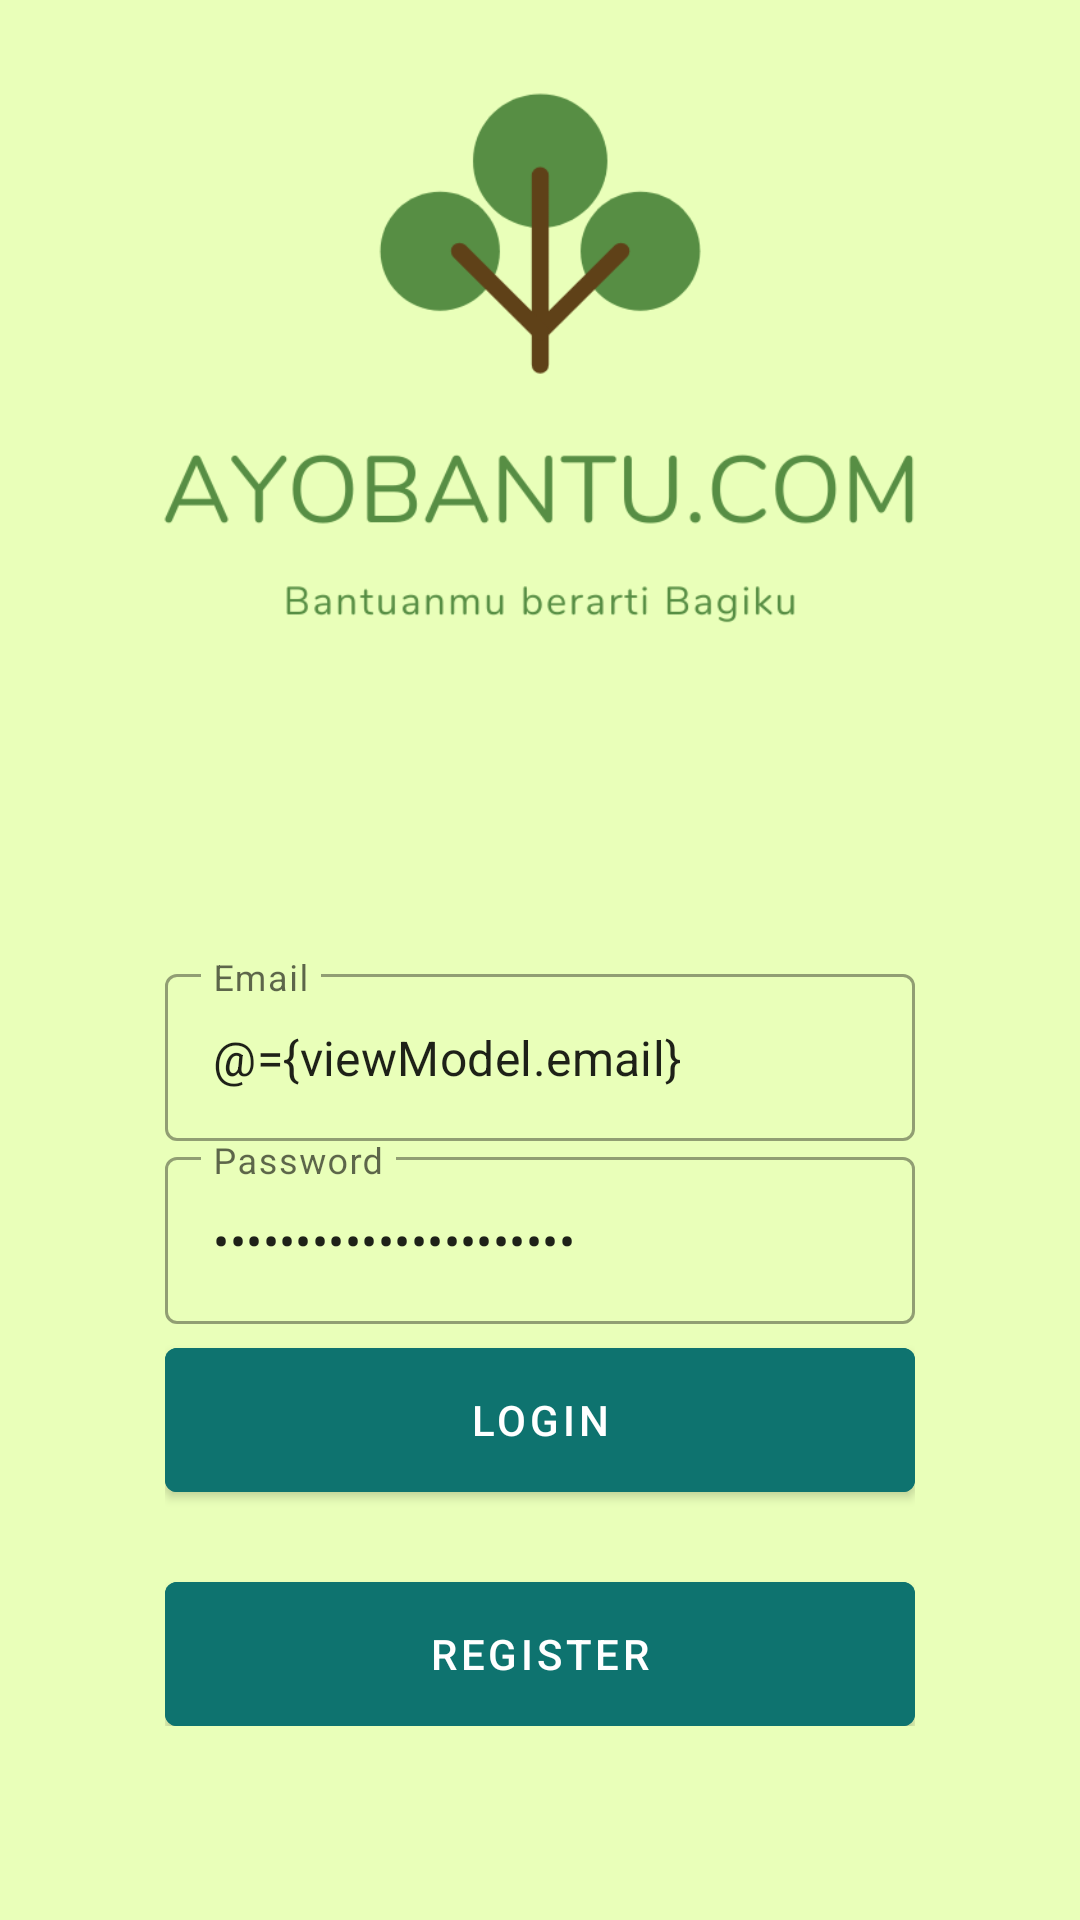

The Android layout XML behind this screen, and the referenced resources:
<!-- AndroidManifest.xml: application theme Theme.Ayobantu -->
<!-- res/layout/fragment_login.xml -->
<?xml version="1.0" encoding="utf-8"?>
<layout xmlns:android="http://schemas.android.com/apk/res/android"
    xmlns:app="http://schemas.android.com/apk/res-auto"
    xmlns:tools="http://schemas.android.com/tools">

    <data>
        <variable
            name="viewModel"
            type="com.example.ayobantu.ui.auth.AuthViewModel" />
    </data>

    <androidx.coordinatorlayout.widget.CoordinatorLayout
        android:layout_width="match_parent"
        android:layout_height="match_parent"
        tools:context=".ui.auth.LoginFragment">

        <androidx.constraintlayout.widget.ConstraintLayout
            android:layout_width="match_parent"
            android:layout_height="match_parent">

            <ImageView
                android:id="@+id/imageView"
                android:layout_width="match_parent"
                android:layout_height="match_parent"
                android:scaleType="centerCrop"
                android:src="@drawable/bg_auth" />

            <LinearLayout
                android:layout_width="0dp"
                android:layout_height="wrap_content"
                android:gravity="center"
                android:orientation="vertical"
                android:padding="10dp"
                app:layout_constraintWidth_percent="0.75"
                app:layout_constraintVertical_bias="0.85"
                app:layout_constraintBottom_toBottomOf="parent"
                app:layout_constraintEnd_toEndOf="parent"
                app:layout_constraintStart_toStartOf="parent"
                app:layout_constraintTop_toTopOf="parent">

                <com.google.android.material.textfield.TextInputLayout
                    android:layout_width="match_parent"
                    android:layout_height="wrap_content"
                    style="@style/Widget.MaterialComponents.TextInputLayout.OutlinedBox"
                    android:hint="@string/email">

                    <com.google.android.material.textfield.TextInputEditText
                        android:layout_width="match_parent"
                        android:layout_height="wrap_content"
                        android:id="@+id/editEmail"
                        android:inputType="textEmailAddress"
                        android:text="@={viewModel.email}"/>
                </com.google.android.material.textfield.TextInputLayout>
                <com.google.android.material.textfield.TextInputLayout
                    android:layout_width="match_parent"
                    android:layout_height="wrap_content"
                    style="@style/Widget.MaterialComponents.TextInputLayout.OutlinedBox"
                    android:hint="@string/password">

                    <com.google.android.material.textfield.TextInputEditText
                        android:layout_width="match_parent"
                        android:layout_height="wrap_content"
                        android:layout_marginTop="8dp"
                        android:id="@+id/editPass"
                        android:inputType="textPassword"
                        android:text="@={viewModel.password}"/>
                </com.google.android.material.textfield.TextInputLayout>
                <com.google.android.material.button.MaterialButton
                    android:id="@+id/btn_Login"
                    android:layout_width="match_parent"
                    android:layout_height="wrap_content"
                    android:insetBottom="0dp"
                    android:insetTop="0dp"
                    android:onClick="@{()-> viewModel.login()}"
                    android:text="@string/login"
                    android:backgroundTint="#0e736f"
                    android:layout_marginTop="8dp"/>
                <com.google.android.material.button.MaterialButton
                    android:id="@+id/btn_Register"
                    android:layout_width="match_parent"
                    android:layout_height="wrap_content"
                    android:insetBottom="0dp"
                    android:insetTop="0dp"
                    android:text="@string/register"
                    android:backgroundTint="#0e736f"
                    android:layout_marginTop="30dp"/>
            </LinearLayout>

        </androidx.constraintlayout.widget.ConstraintLayout>
    </androidx.coordinatorlayout.widget.CoordinatorLayout>
</layout>
<!-- resources referenced by this layout -->
<resources>
  <!-- drawable bg_auth: png bitmap (drawable, 38986 bytes) -->
  <string name="email">Email</string>
  <string name="login">Login</string>
  <string name="password">Password</string>
  <string name="register">Register</string>
  <style name="Theme.Ayobantu" parent="Theme.MaterialComponents.DayNight.DarkActionBar">
          
          <item name="colorPrimary">@color/purple_500</item>
          <item name="colorPrimaryVariant">@color/purple_700</item>
          <item name="colorOnPrimary">@color/white</item>
          
          <item name="colorSecondary">@color/teal_200</item>
          <item name="colorSecondaryVariant">@color/teal_700</item>
          <item name="colorOnSecondary">@color/black</item>
          
          <item name="android:statusBarColor" tools:targetApi="l">?attr/colorPrimaryVariant</item>
          
      </style>
  <!-- not gathered from this repository: default colours our renderer supplied (Android Studio template values) -->
  <color name="purple_500">#FF6200EE</color>
  <color name="purple_700">#FF3700B3</color>
  <color name="teal_200">#FF03DAC5</color>
  <color name="teal_700">#FF018786</color>
  <color name="black">#FF000000</color>
  <color name="white">#FFFFFFFF</color>
</resources>
